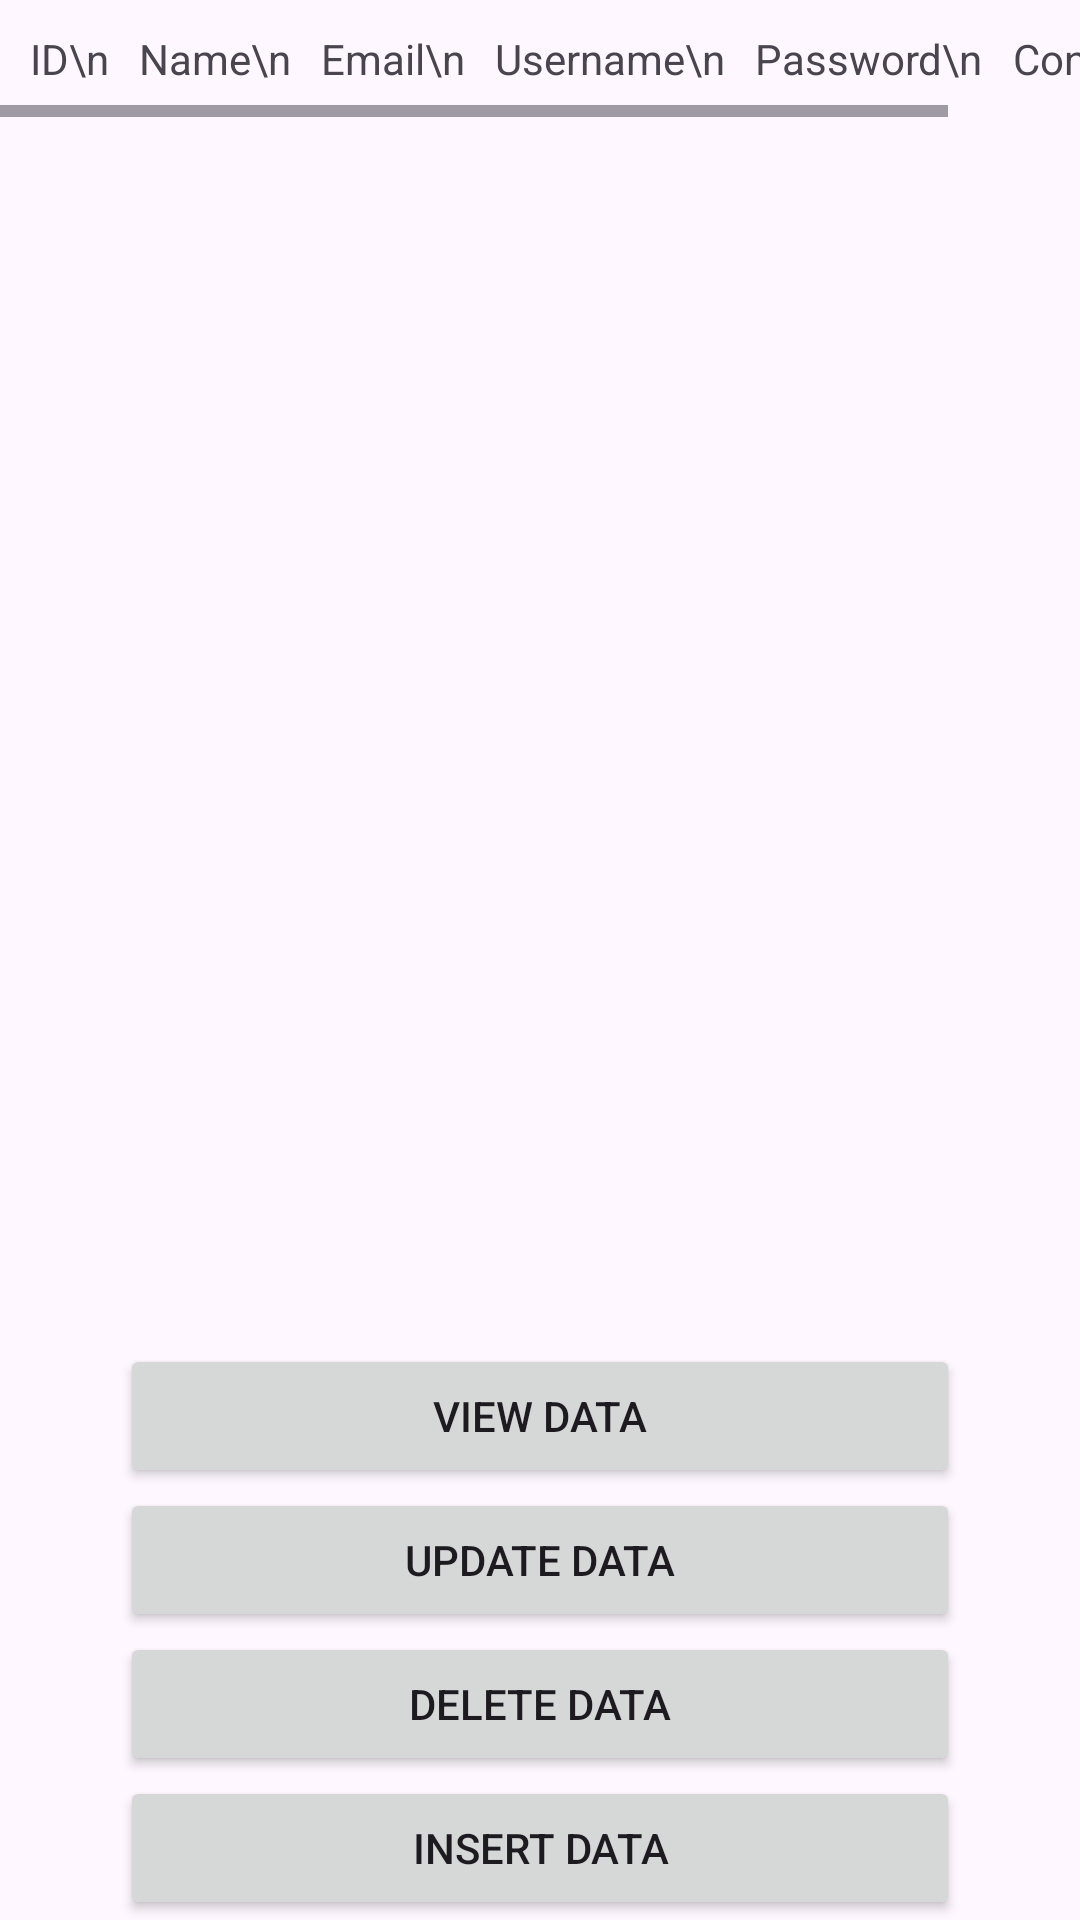

Android layout source for this screen:
<!-- AndroidManifest.xml: application theme Theme.SQLCRUDOperation -->
<!-- res/layout/activity_retrive.xml -->
<?xml version="1.0" encoding="utf-8"?>
<RelativeLayout xmlns:android="http://schemas.android.com/apk/res/android"
    xmlns:app="http://schemas.android.com/apk/res-auto"
    xmlns:tools="http://schemas.android.com/tools"
    android:layout_width="match_parent"
    android:layout_height="match_parent"
    tools:context=".RetriveActivity">
    <HorizontalScrollView
        android:layout_width="match_parent"
        android:layout_height="wrap_content">
        <LinearLayout
            android:layout_width="match_parent"
            android:layout_height="wrap_content"
            android:orientation="horizontal">
            <TextView
                android:layout_width="wrap_content"
                android:layout_height="wrap_content"
                android:id="@+id/retrieveId"
                android:layout_marginLeft="10dp"
                android:layout_marginVertical="10dp"
                android:text="ID\n"/>
            <TextView
                android:layout_width="wrap_content"
                android:layout_height="wrap_content"
                android:id="@+id/retrieveName"
                android:layout_marginLeft="10dp"
                android:layout_marginVertical="10dp"
                android:text="Name\n"/>
            <TextView
                android:layout_width="wrap_content"
                android:layout_height="wrap_content"
                android:id="@+id/retrieveEmail"
                android:layout_marginLeft="10dp"
                android:layout_marginVertical="10dp"
                android:text="Email\n"/>
            <TextView
                android:layout_width="wrap_content"
                android:layout_height="wrap_content"
                android:id="@+id/retrieveUsername"
                android:layout_marginLeft="10dp"
                android:layout_marginVertical="10dp"
                android:text="Username\n"/>
            <TextView
                android:layout_width="wrap_content"
                android:layout_height="wrap_content"
                android:id="@+id/retrievePassword"
                android:layout_marginLeft="10dp"
                android:layout_marginVertical="10dp"
                android:text="Password\n"/>
            <TextView
                android:layout_width="wrap_content"
                android:layout_height="wrap_content"
                android:id="@+id/retrieveContact"
                android:layout_marginHorizontal="10dp"
                android:layout_marginVertical="10dp"
                android:text="Contact\n"/>
        </LinearLayout>
    </HorizontalScrollView>
    <RelativeLayout
        android:layout_width="match_parent"
        android:layout_height="wrap_content"
        android:layout_alignParentBottom="true"
        >
        <Button
            android:layout_width="match_parent"
            android:layout_height="wrap_content"
            android:id="@+id/viewData"
            android:text="View Data"
            android:layout_marginHorizontal="40dp"
            />
        <Button
            android:layout_width="match_parent"
            android:layout_height="wrap_content"
            android:id="@+id/updateData"
            android:layout_below="@+id/viewData"
            android:text="Update Data"
            android:layout_marginHorizontal="40dp"
            />
        <Button
            android:layout_width="match_parent"
            android:layout_height="wrap_content"
            android:id="@+id/deleteData"
            android:layout_below="@+id/updateData"
            android:text="Delete Data"
            android:layout_marginHorizontal="40dp"/>
        <Button
            android:layout_width="match_parent"
            android:layout_height="wrap_content"
            android:id="@+id/insertData"
            android:text="Insert Data"
            android:layout_below="@+id/deleteData"
            android:layout_marginHorizontal="40dp"/>

    </RelativeLayout>


</RelativeLayout>
<!-- resources referenced by this layout -->
<resources>
  <style name="Theme.SQLCRUDOperation" parent="Base.Theme.SQLCRUDOperation" />
  <style name="Base.Theme.SQLCRUDOperation" parent="Theme.Material3.DayNight.NoActionBar">
          
          
      </style>
</resources>
